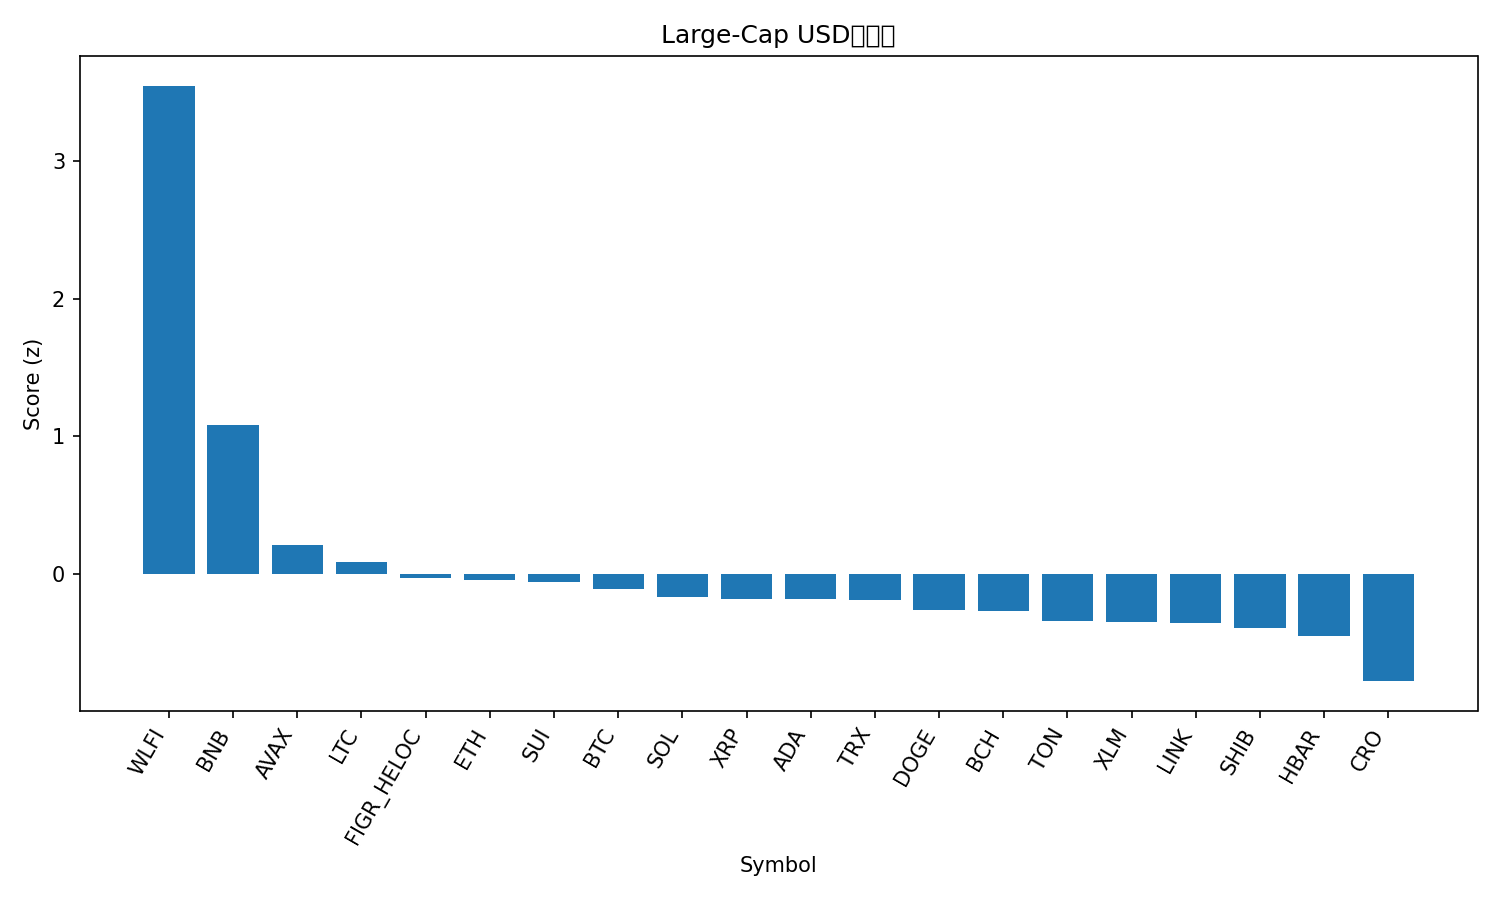

Values plotted in this chart, from the file beside it:
rank, name, symbol, price, pct_1h, pct_24h, pct_7d, pct_1h_vs_btc, pct_24h_vs_btc, pct_7d_vs_btc, market_cap_rank, market_cap, volume_usd, score
1, World Liberty Financial, WLFI, 0.2456, 3.837, 10.22, 7.86, 3.942, 10.49, 8.029, 34, 6683266718, 1042472528, 3.546
2, BNB, BNB, 1050, -0.06902, 4.671, 12.33, 0.03583, 4.947, 12.5, 5, 146150019135, 3485451061, 1.078
3, Avalanche, AVAX, 32.96, -0.04643, -1.265, 12.27, 0.05843, -0.9895, 12.44, 18, 13916460417, 770105211, 0.2095
4, Litecoin, LTC, 114.9, 0.03199, 0.9703, -0.1267, 0.1369, 1.246, 0.04172, 26, 8780350759, 311810134, 0.08346
5, Figure Heloc, FIGR_HELOC, 1.0, 0.0, 0.2664, 0.0, 0.1049, 0.5419, 0.1684, 20, 12582021563, 511330, -0.03063
6, Ethereum, ETH, 4477, 0.1395, 0.2089, -3.33, 0.2444, 0.4845, -3.162, 2, 540521042402, 15444257008, -0.04815
7, Sui, SUI, 3.66, -0.01232, 0.3675, -1.017, 0.09254, 0.643, -0.8481, 19, 13060942793, 755105301, -0.058
8, Bitcoin, BTC, 115622, -0.1049, -0.2755, -0.1684, 0.0, 0.0, 0.0, 1, 2304846209394, 19322400132, -0.108
9, Solana, SOL, 239.3, -0.2538, 0.6876, -2.456, -0.1489, 0.9632, -2.287, 6, 130008952336, 3672469315, -0.1675
10, XRP, XRP, 2.98, -0.1381, 0.1918, -2.3, -0.0332, 0.4673, -2.131, 3, 178262727011, 3221874006, -0.1811
11, Cardano, ADA, 0.8874, -0.004407, -0.7468, -0.2167, 0.1005, -0.4713, -0.04836, 11, 32418586736, 1141772053, -0.1832
12, TRON, TRX, 0.3442, 0.09102, -0.7742, -1.324, 0.1959, -0.4987, -1.156, 10, 32584836520, 591022482, -0.1881
13, Dogecoin, DOGE, 0.267, -0.09148, 0.6205, -6.344, 0.01338, 0.896, -6.176, 8, 40346225770, 1667975089, -0.2631
14, Bitcoin Cash, BCH, 597.9, -0.3945, -0.273, 0.6455, -0.2897, 0.002564, 0.8139, 22, 11920257380, 206539914, -0.2695
15, Toncoin, TON, 3.07, -0.0451, -0.7093, -3.837, 0.05976, -0.4338, -3.668, 30, 7819574312, 90199313, -0.344
16, Stellar, XLM, 0.3834, -0.1304, -0.977, -2.026, -0.02555, -0.7014, -1.857, 21, 12232673098, 141728635, -0.3521
17, Chainlink, LINK, 23.16, -0.1561, -0.2189, -4.703, -0.05122, 0.05669, -4.535, 14, 15705321048, 434601747, -0.3575
18, Shiba Inu, SHIB, 1.291e-05, -0.1301, -0.07126, -6.379, -0.0252, 0.2043, -6.211, 31, 7609447267, 143142737, -0.3908
19, Hedera, HBAR, 0.2372, -0.1675, -1.724, -1.268, -0.06268, -1.448, -1.1, 25, 10058429995, 148759666, -0.4486
20, Cronos, CRO, 0.2249, -0.2976, -2.351, -5.796, -0.1928, -2.076, -5.627, 29, 7832224432, 30273335, -0.7796
21, Hyperliquid, HYPE, 52.7, -0.07795, -4.287, -1.99, 0.02691, -4.011, -1.822, 16, 14268337223, 449678302, -0.8061
